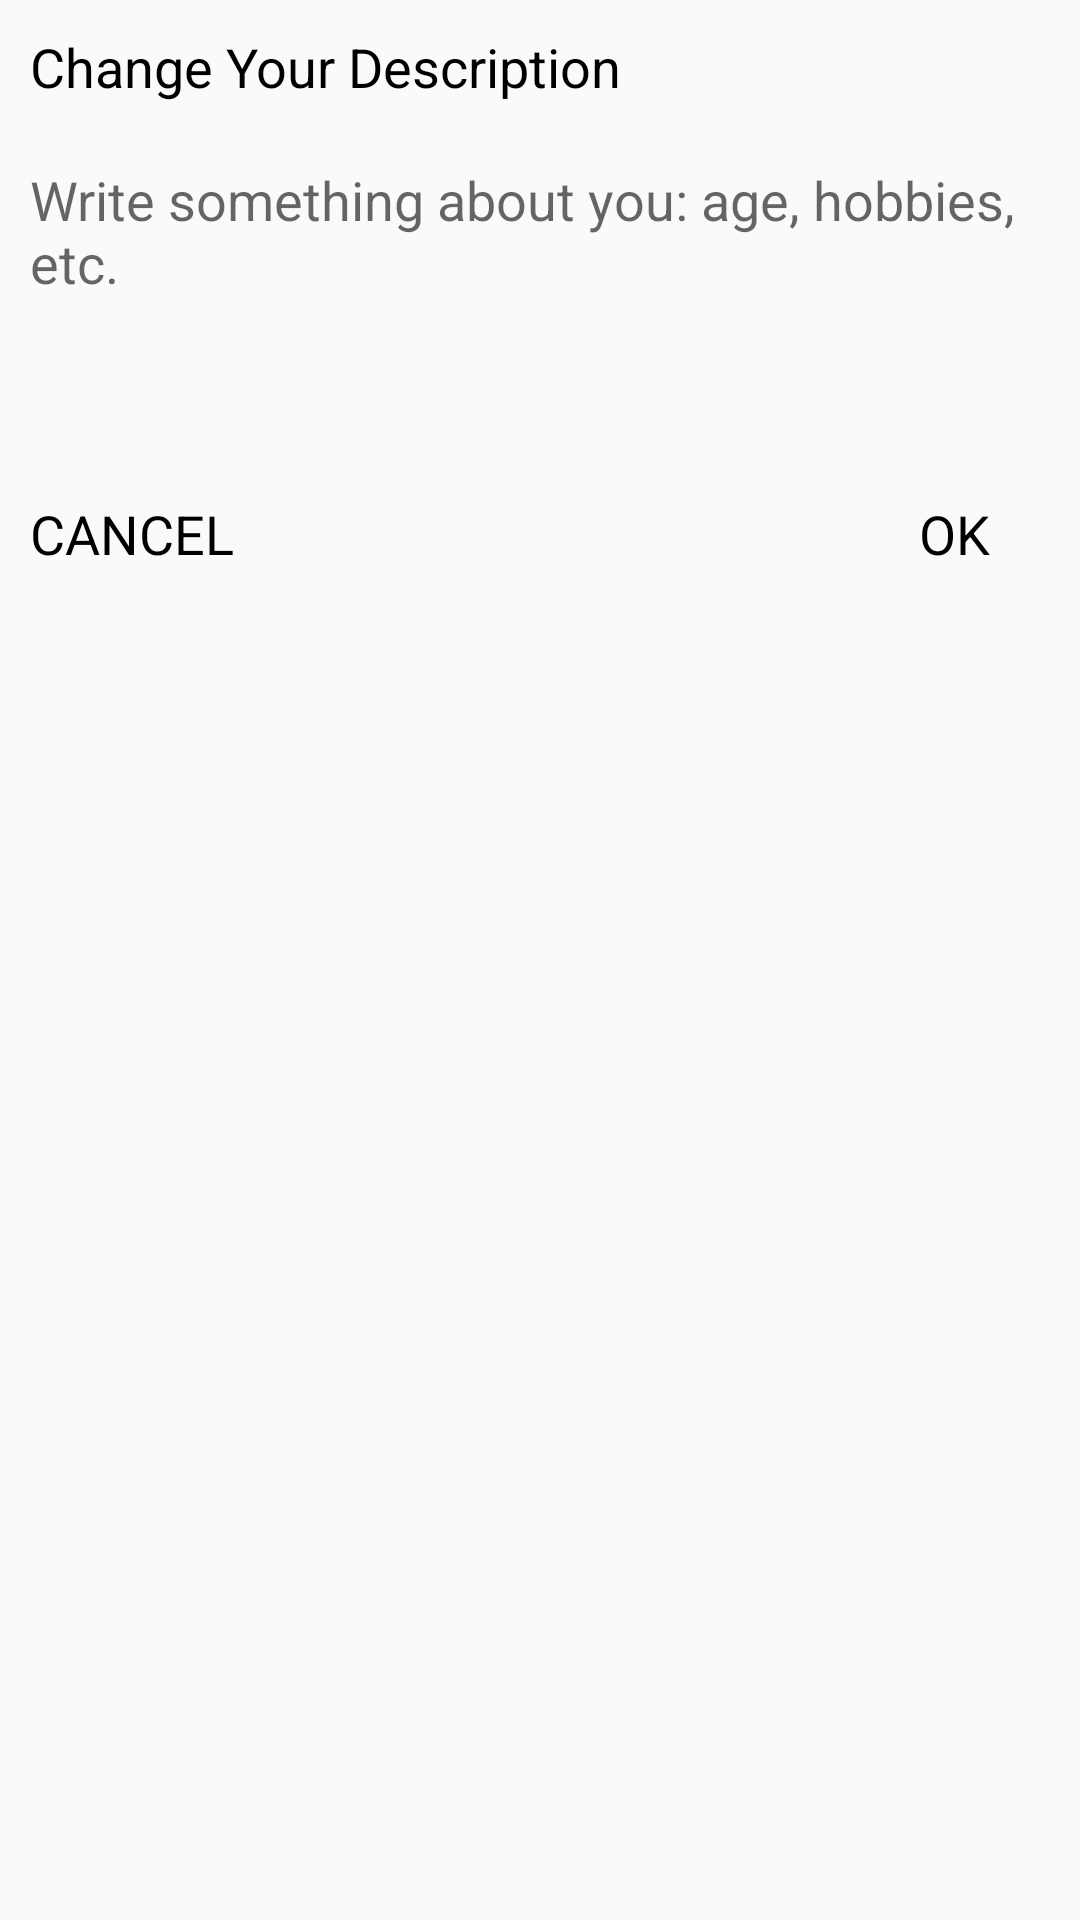

The Android layout XML behind this screen, and the referenced resources:
<!-- AndroidManifest.xml: application theme AppTheme -->
<!-- res/layout/dialog_edit_about_me.xml -->
<?xml version="1.0" encoding="utf-8"?>
<androidx.constraintlayout.widget.ConstraintLayout xmlns:android="http://schemas.android.com/apk/res/android"
                                                   android:layout_width="match_parent"
                                                   android:layout_height="match_parent">
    <RelativeLayout
            android:layout_width="match_parent"
            android:layout_height="200dp"
            android:padding="10dp">

        <TextView
                android:layout_width="match_parent"
                android:layout_height="wrap_content"
                android:text="@string/change_your_description"
                android:textSize="18sp"
                android:textColor="#000"
                android:id="@+id/heading"/>

        <EditText
                android:layout_width="match_parent"
                android:layout_height="wrap_content"
                android:layout_below="@id/heading"
                android:layout_marginTop="20dp"
                android:background="@null"
                android:textColor="#000"
                android:hint="@string/write_something_about_you_age_hobbies_etc"
                android:id="@+id/input_about_me"/>


        <TextView
                android:layout_width="wrap_content"
                android:layout_height="wrap_content"
                android:text="@string/ok"
                android:layout_alignParentBottom="true"
                android:layout_alignParentEnd="true"
                android:layout_marginEnd="20dp"
                android:textSize="18sp"
                android:textColor="@color/black"
                android:id="@+id/action_ok"/>

        <TextView
                android:layout_width="wrap_content"
                android:layout_height="wrap_content"
                android:text="@string/cancel2"
                android:layout_alignParentBottom="true"
                android:layout_alignParentStart="true"
                android:layout_marginEnd="20dp"
                android:textSize="18sp"
                android:textColor="@color/black"
                android:id="@+id/action_cancel"/>

    </RelativeLayout>
</androidx.constraintlayout.widget.ConstraintLayout>
<!-- resources referenced by this layout -->
<resources>
  <color name="black">#000000</color>
  <string name="cancel2">CANCEL</string>
  <string name="change_your_description">Change Your Description</string>
  <string name="ok">OK</string>
  <string name="write_something_about_you_age_hobbies_etc">Write something about you: age, hobbies, etc.</string>
  <style name="AppTheme" parent="Theme.AppCompat.Light.NoActionBar">
          
          <item name="colorPrimary">@color/colorPrimary</item>
          <item name="colorPrimaryDark">@color/colorPrimaryDark</item>
          <item name="colorAccent">@color/colorAccent</item>
      </style>
  <color name="colorPrimary">#1de9b6</color>
  <color name="colorPrimaryDark">#004d40</color>
  <color name="colorAccent">#1de9b6</color>
</resources>
